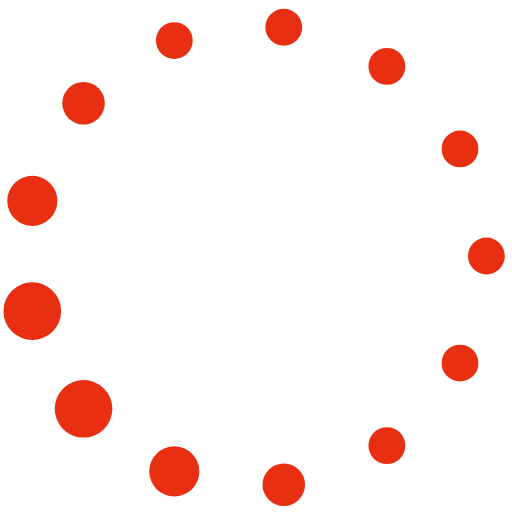
t = 0.00 s
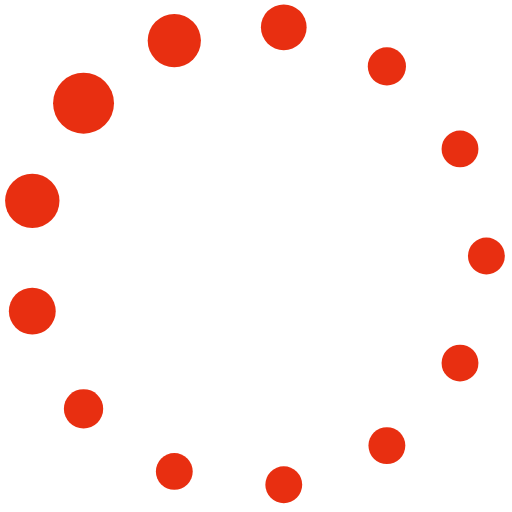
t = 0.11 s
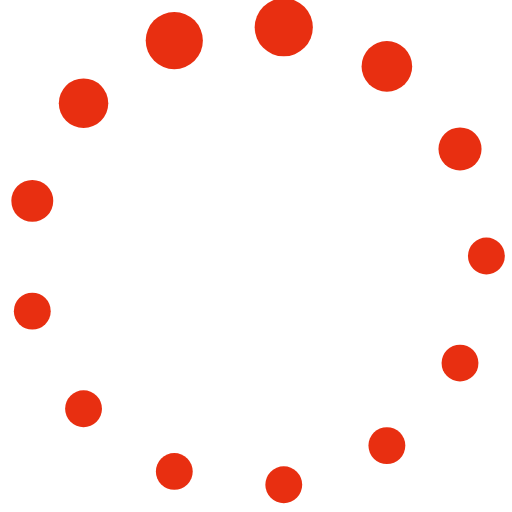
t = 0.19 s
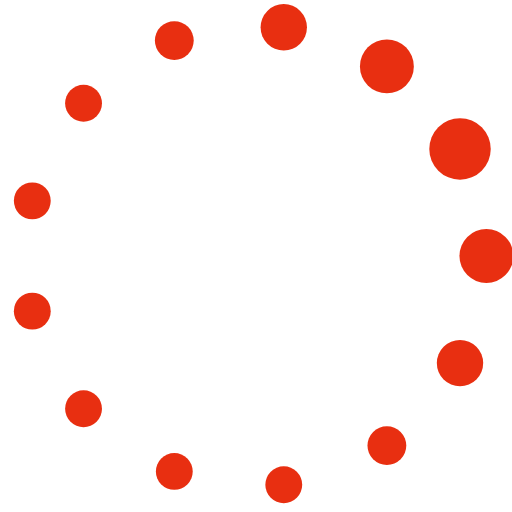
t = 0.30 s
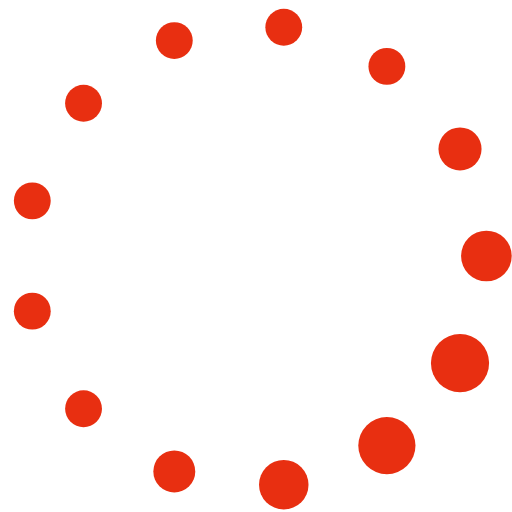
t = 0.41 s
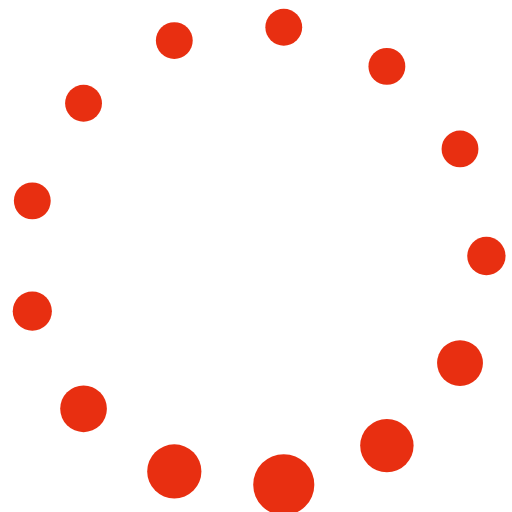
t = 0.49 s

The animated SVG that drew these frames (rendered in a browser with its animation timeline set to each time). Animation: 26 SMIL elements (animate=26); one cycle of 0.60 s, repeats indefinitely.

<svg class="lds-default" width="99px"  height="99px"  xmlns="http://www.w3.org/2000/svg" xmlns:xlink="http://www.w3.org/1999/xlink" viewBox="0 0 100 100" preserveAspectRatio="xMidYMid" style="background: none;"><circle cx="95" cy="50" fill="undefined" r="5.41597">
  <animate attributeName="r" values="3.5999999999999996;3.5999999999999996;6;3.5999999999999996;3.5999999999999996" times="0;0.1;0.2;0.3;1" dur="0.6s" repeatCount="indefinite" begin="-0.554s"></animate>
  <animate attributeName="fill" values="#e82f11;#e82f11;#e82f11;#e82f11;#e82f11" repeatCount="indefinite" times="0;0.1;0.2;0.3;1" dur="0.6s" begin="-0.554s"></animate>
</circle><circle cx="89.846" cy="70.913" fill="undefined" r="5.84803">
  <animate attributeName="r" values="3.5999999999999996;3.5999999999999996;6;3.5999999999999996;3.5999999999999996" times="0;0.1;0.2;0.3;1" dur="0.6s" repeatCount="indefinite" begin="-0.508s"></animate>
  <animate attributeName="fill" values="#e82f11;#e82f11;#e82f11;#e82f11;#e82f11" repeatCount="indefinite" times="0;0.1;0.2;0.3;1" dur="0.6s" begin="-0.508s"></animate>
</circle><circle cx="75.563" cy="87.034" fill="undefined" r="5.11203">
  <animate attributeName="r" values="3.5999999999999996;3.5999999999999996;6;3.5999999999999996;3.5999999999999996" times="0;0.1;0.2;0.3;1" dur="0.6s" repeatCount="indefinite" begin="-0.462s"></animate>
  <animate attributeName="fill" values="#e82f11;#e82f11;#e82f11;#e82f11;#e82f11" repeatCount="indefinite" times="0;0.1;0.2;0.3;1" dur="0.6s" begin="-0.462s"></animate>
</circle><circle cx="55.424" cy="94.672" fill="undefined" r="4.36003">
  <animate attributeName="r" values="3.5999999999999996;3.5999999999999996;6;3.5999999999999996;3.5999999999999996" times="0;0.1;0.2;0.3;1" dur="0.6s" repeatCount="indefinite" begin="-0.415s"></animate>
  <animate attributeName="fill" values="#e82f11;#e82f11;#e82f11;#e82f11;#e82f11" repeatCount="indefinite" times="0;0.1;0.2;0.3;1" dur="0.6s" begin="-0.415s"></animate>
</circle><circle cx="34.043" cy="92.076" fill="undefined" r="3.62403">
  <animate attributeName="r" values="3.5999999999999996;3.5999999999999996;6;3.5999999999999996;3.5999999999999996" times="0;0.1;0.2;0.3;1" dur="0.6s" repeatCount="indefinite" begin="-0.369s"></animate>
  <animate attributeName="fill" values="#e82f11;#e82f11;#e82f11;#e82f11;#e82f11" repeatCount="indefinite" times="0;0.1;0.2;0.3;1" dur="0.6s" begin="-0.369s"></animate>
</circle><circle cx="16.317" cy="79.841" fill="undefined" r="3.6">
  <animate attributeName="r" values="3.5999999999999996;3.5999999999999996;6;3.5999999999999996;3.5999999999999996" times="0;0.1;0.2;0.3;1" dur="0.6s" repeatCount="indefinite" begin="-0.323s"></animate>
  <animate attributeName="fill" values="#e82f11;#e82f11;#e82f11;#e82f11;#e82f11" repeatCount="indefinite" times="0;0.1;0.2;0.3;1" dur="0.6s" begin="-0.323s"></animate>
</circle><circle cx="6.308" cy="60.769" fill="undefined" r="3.6">
  <animate attributeName="r" values="3.5999999999999996;3.5999999999999996;6;3.5999999999999996;3.5999999999999996" times="0;0.1;0.2;0.3;1" dur="0.6s" repeatCount="indefinite" begin="-0.277s"></animate>
  <animate attributeName="fill" values="#e82f11;#e82f11;#e82f11;#e82f11;#e82f11" repeatCount="indefinite" times="0;0.1;0.2;0.3;1" dur="0.6s" begin="-0.277s"></animate>
</circle><circle cx="6.308" cy="39.231" fill="undefined" r="3.6">
  <animate attributeName="r" values="3.5999999999999996;3.5999999999999996;6;3.5999999999999996;3.5999999999999996" times="0;0.1;0.2;0.3;1" dur="0.6s" repeatCount="indefinite" begin="-0.231s"></animate>
  <animate attributeName="fill" values="#e82f11;#e82f11;#e82f11;#e82f11;#e82f11" repeatCount="indefinite" times="0;0.1;0.2;0.3;1" dur="0.6s" begin="-0.231s"></animate>
</circle><circle cx="16.317" cy="20.159" fill="undefined" r="3.6">
  <animate attributeName="r" values="3.5999999999999996;3.5999999999999996;6;3.5999999999999996;3.5999999999999996" times="0;0.1;0.2;0.3;1" dur="0.6s" repeatCount="indefinite" begin="-0.185s"></animate>
  <animate attributeName="fill" values="#e82f11;#e82f11;#e82f11;#e82f11;#e82f11" repeatCount="indefinite" times="0;0.1;0.2;0.3;1" dur="0.6s" begin="-0.185s"></animate>
</circle><circle cx="34.043" cy="7.924" fill="undefined" r="3.6">
  <animate attributeName="r" values="3.5999999999999996;3.5999999999999996;6;3.5999999999999996;3.5999999999999996" times="0;0.1;0.2;0.3;1" dur="0.6s" repeatCount="indefinite" begin="-0.138s"></animate>
  <animate attributeName="fill" values="#e82f11;#e82f11;#e82f11;#e82f11;#e82f11" repeatCount="indefinite" times="0;0.1;0.2;0.3;1" dur="0.6s" begin="-0.138s"></animate>
</circle><circle cx="55.424" cy="5.328" fill="undefined" r="3.6">
  <animate attributeName="r" values="3.5999999999999996;3.5999999999999996;6;3.5999999999999996;3.5999999999999996" times="0;0.1;0.2;0.3;1" dur="0.6s" repeatCount="indefinite" begin="-0.092s"></animate>
  <animate attributeName="fill" values="#e82f11;#e82f11;#e82f11;#e82f11;#e82f11" repeatCount="indefinite" times="0;0.1;0.2;0.3;1" dur="0.6s" begin="-0.092s"></animate>
</circle><circle cx="75.563" cy="12.966" fill="undefined" r="3.94397">
  <animate attributeName="r" values="3.5999999999999996;3.5999999999999996;6;3.5999999999999996;3.5999999999999996" times="0;0.1;0.2;0.3;1" dur="0.6s" repeatCount="indefinite" begin="-0.046s"></animate>
  <animate attributeName="fill" values="#e82f11;#e82f11;#e82f11;#e82f11;#e82f11" repeatCount="indefinite" times="0;0.1;0.2;0.3;1" dur="0.6s" begin="-0.046s"></animate>
</circle><circle cx="89.846" cy="29.087" fill="undefined" r="4.67997">
  <animate attributeName="r" values="3.5999999999999996;3.5999999999999996;6;3.5999999999999996;3.5999999999999996" times="0;0.1;0.2;0.3;1" dur="0.6s" repeatCount="indefinite" begin="0s"></animate>
  <animate attributeName="fill" values="#e82f11;#e82f11;#e82f11;#e82f11;#e82f11" repeatCount="indefinite" times="0;0.1;0.2;0.3;1" dur="0.6s" begin="0s"></animate>
</circle></svg>